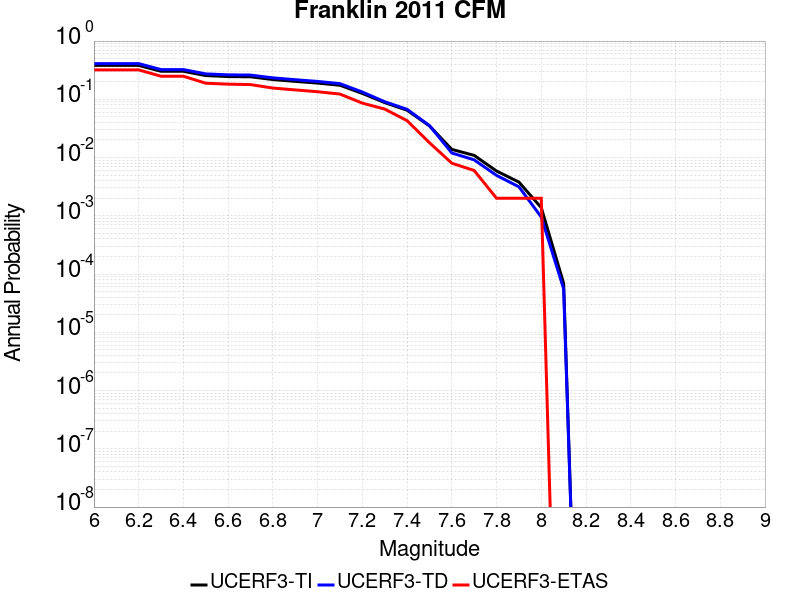

Data behind this chart, as committed beside it:
Magnitude, UCERF3-TI Prob, UCERF3-TD Prob, UCERF3-ETAS Prob
6.0, 0.3821, 0.4104, 0.32
6.1, 0.3821, 0.4104, 0.32
6.2, 0.3821, 0.4104, 0.32
6.3, 0.3026, 0.3239, 0.249
6.4, 0.3026, 0.3239, 0.249
6.5, 0.2555, 0.2732, 0.189
6.6, 0.2458, 0.263, 0.182
6.7, 0.2437, 0.2607, 0.179
6.8, 0.2184, 0.2335, 0.156
6.9, 0.2031, 0.217, 0.145
7.0, 0.19, 0.2027, 0.135
7.1, 0.1742, 0.1857, 0.123
7.2, 0.1263, 0.1333, 0.086
7.3, 0.08779, 0.0909, 0.068
7.4, 0.06497, 0.06733, 0.043
7.5, 0.03497, 0.03546, 0.018
7.6, 0.01381, 0.01199, 0.008
7.7, 0.0109, 0.009131, 0.006
7.8, 0.005875, 0.004944, 0.002
7.9, 0.003794, 0.003148, 0.002
8.0, 0.001378, 9.526935E-4, 0.002
8.1, 6.924989E-5, 5.5782482E-5, 0.0
